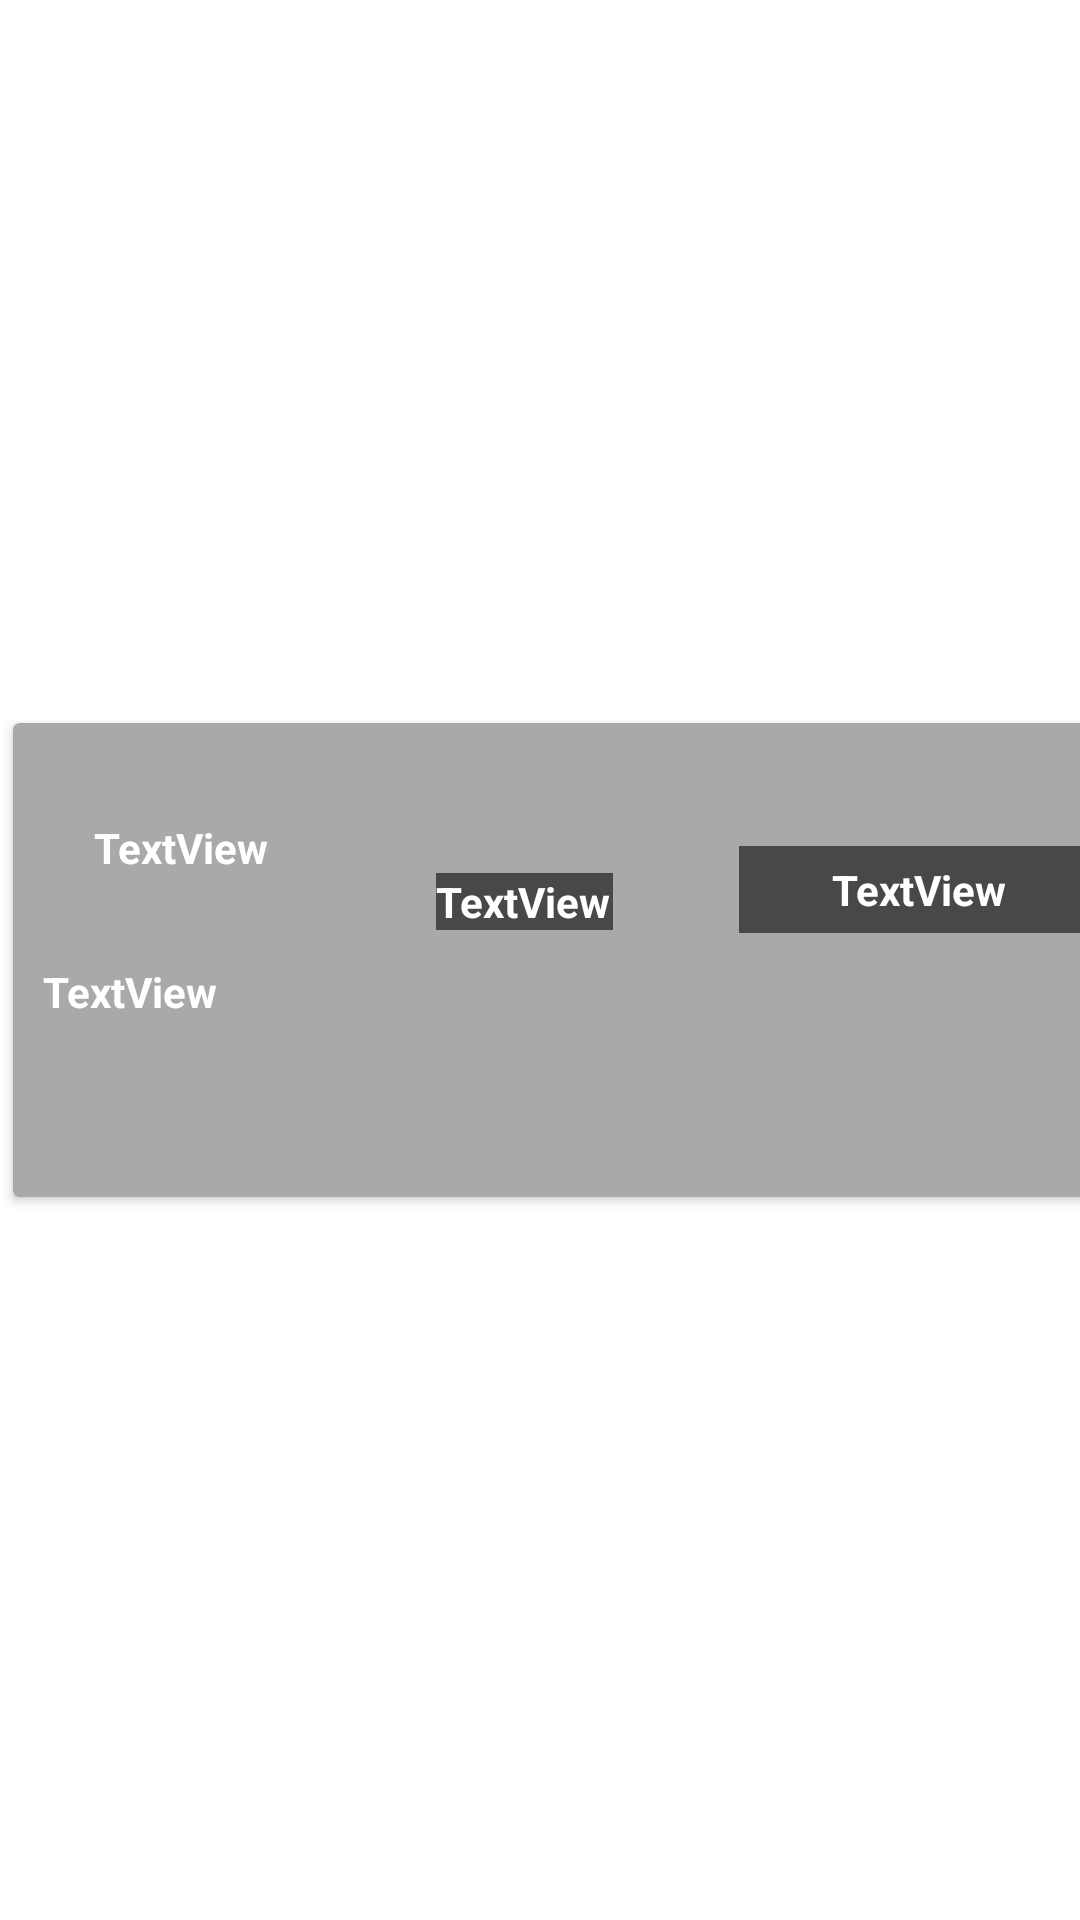

Layout XML and referenced resources for this Android screen:
<!-- AndroidManifest.xml: application theme Theme.ProyectoR6.NoActionBar -->
<!-- res/layout/listar_layout.xml -->
<?xml version="1.0" encoding="utf-8"?>
<androidx.constraintlayout.widget.ConstraintLayout xmlns:android="http://schemas.android.com/apk/res/android"
    xmlns:app="http://schemas.android.com/apk/res-auto"
    xmlns:tools="http://schemas.android.com/tools"
    android:layout_width="match_parent"
    android:layout_height="200dp">

    <androidx.cardview.widget.CardView
        android:layout_width="375dp"
        android:layout_height="158dp"
        android:layout_marginStart="10dp"
        app:cardBackgroundColor="@color/gris_texto"
        app:layout_constraintBottom_toBottomOf="parent"
        app:layout_constraintEnd_toEndOf="parent"
        app:layout_constraintHorizontal_bias="0.23"
        app:layout_constraintStart_toStartOf="parent"
        app:layout_constraintTop_toTopOf="parent">

        <ImageView
            android:id="@+id/imgMapa"
            android:layout_width="120dp"
            android:layout_height="60dp"
            android:layout_marginStart="242dp"
            android:layout_marginTop="10dp"
            app:srcCompat="@drawable/ic_launcher_foreground"
            tools:ignore="ImageContrastCheck" />

        <TextView
            android:id="@+id/fondoMapa"
            android:layout_width="120dp"
            android:layout_height="29dp"
            android:layout_marginStart="242dp"
            android:layout_marginTop="41dp"
            android:alpha="0.6"
            android:background="#090909" />

        <ImageView
            android:id="@+id/imgAgente"
            android:layout_width="60dp"
            android:layout_height="60dp"
            android:layout_marginStart="140dp"
            android:layout_marginTop="10dp"
            android:scaleType="centerCrop"
            app:srcCompat="@drawable/clipart1971197" />

        <TextView
            android:id="@+id/fondoAgente"
            android:layout_width="59dp"
            android:layout_height="wrap_content"
            android:layout_marginStart="141dp"
            android:layout_marginTop="50dp"
            android:alpha="0.6"
            android:background="#090909" />

        <TextView
            android:id="@+id/nombreTactica"
            android:layout_width="92dp"
            android:layout_height="wrap_content"
            android:layout_marginStart="10dp"
            android:layout_marginTop="32dp"
            android:gravity="center|center_horizontal|center_vertical"
            android:text="TextView"
            android:textColor="#FFFFFF"
            android:textColorHint="#FFFCFC"
            android:textStyle="bold" />

        <TextView
            android:id="@+id/nombreAgente"
            android:layout_width="wrap_content"
            android:layout_height="wrap_content"
            android:layout_marginStart="141dp"
            android:layout_marginTop="50dp"
            android:gravity="center|center_horizontal|center_vertical"
            android:text="TextView"
            android:textColor="#FFFFFF"
            android:textColorHint="#FFFCFC"
            android:textStyle="bold" />

        <TextView
            android:id="@+id/nombreMapa"
            android:layout_width="120dp"
            android:layout_height="29dp"
            android:layout_marginStart="242dp"
            android:layout_marginTop="41dp"
            android:gravity="center|center_horizontal|center_vertical"
            android:text="TextView"
            android:textColor="#FFFFFF"
            android:textColorHint="#FFFCFC"
            android:textStyle="bold" />

        <ScrollView
            android:layout_width="354dp"
            android:layout_height="59dp"
            android:layout_marginStart="10dp"
            android:layout_marginTop="80dp">

            <LinearLayout
                android:layout_width="match_parent"
                android:layout_height="wrap_content"
                android:orientation="vertical">

                <TextView
                    android:id="@+id/descTactica"
                    android:layout_width="354dp"
                    android:layout_height="59dp"
                    android:text="TextView"
                    android:textColor="#FFFFFF"
                    android:textColorHint="#FFFCFC"
                    android:textStyle="bold" />
            </LinearLayout>
        </ScrollView>

    </androidx.cardview.widget.CardView>
</androidx.constraintlayout.widget.ConstraintLayout>
<!-- resources referenced by this layout -->
<resources>
  <color name="gris_texto">#a9a9a9</color>
  <style name="Theme.ProyectoR6.NoActionBar">
          <item name="windowActionBar">true</item>
          <item name="windowNoTitle">true</item>
      </style>
</resources>
